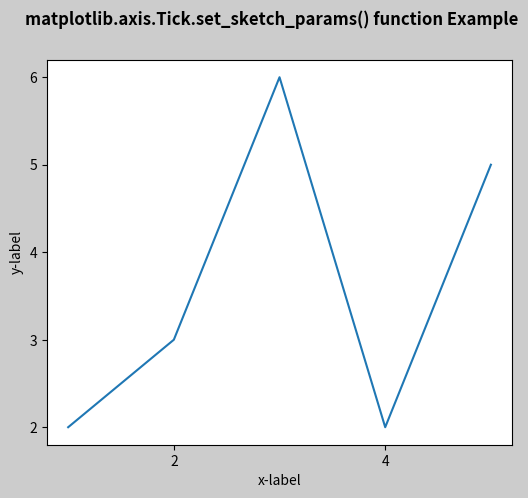

Here is the Python script that generated this plot:
# Implementation of matplotlib function
from matplotlib.axis import Tick
import matplotlib.pyplot as plt
import matplotlib.colors as mcolors
import matplotlib.gridspec as gridspec
import numpy as np

plt.rcParams['savefig.facecolor'] = "0.8"
plt.rcParams['figure.figsize'] = 6, 5

fig, ax = plt.subplots()

ax.plot([1, 2, 3, 4, 5], [2, 3, 6, 2, 5])

ax.locator_params("x", nbins=3)
ax.locator_params("y", nbins=5)

ax.set_xlabel('x-label')
ax.set_ylabel('y-label')

Tick.set_sketch_params(ax, 50, 50, 10)

fig.suptitle('matplotlib.axis.Tick.set_sketch_params() \
function Example', fontweight="bold")

plt.show()
